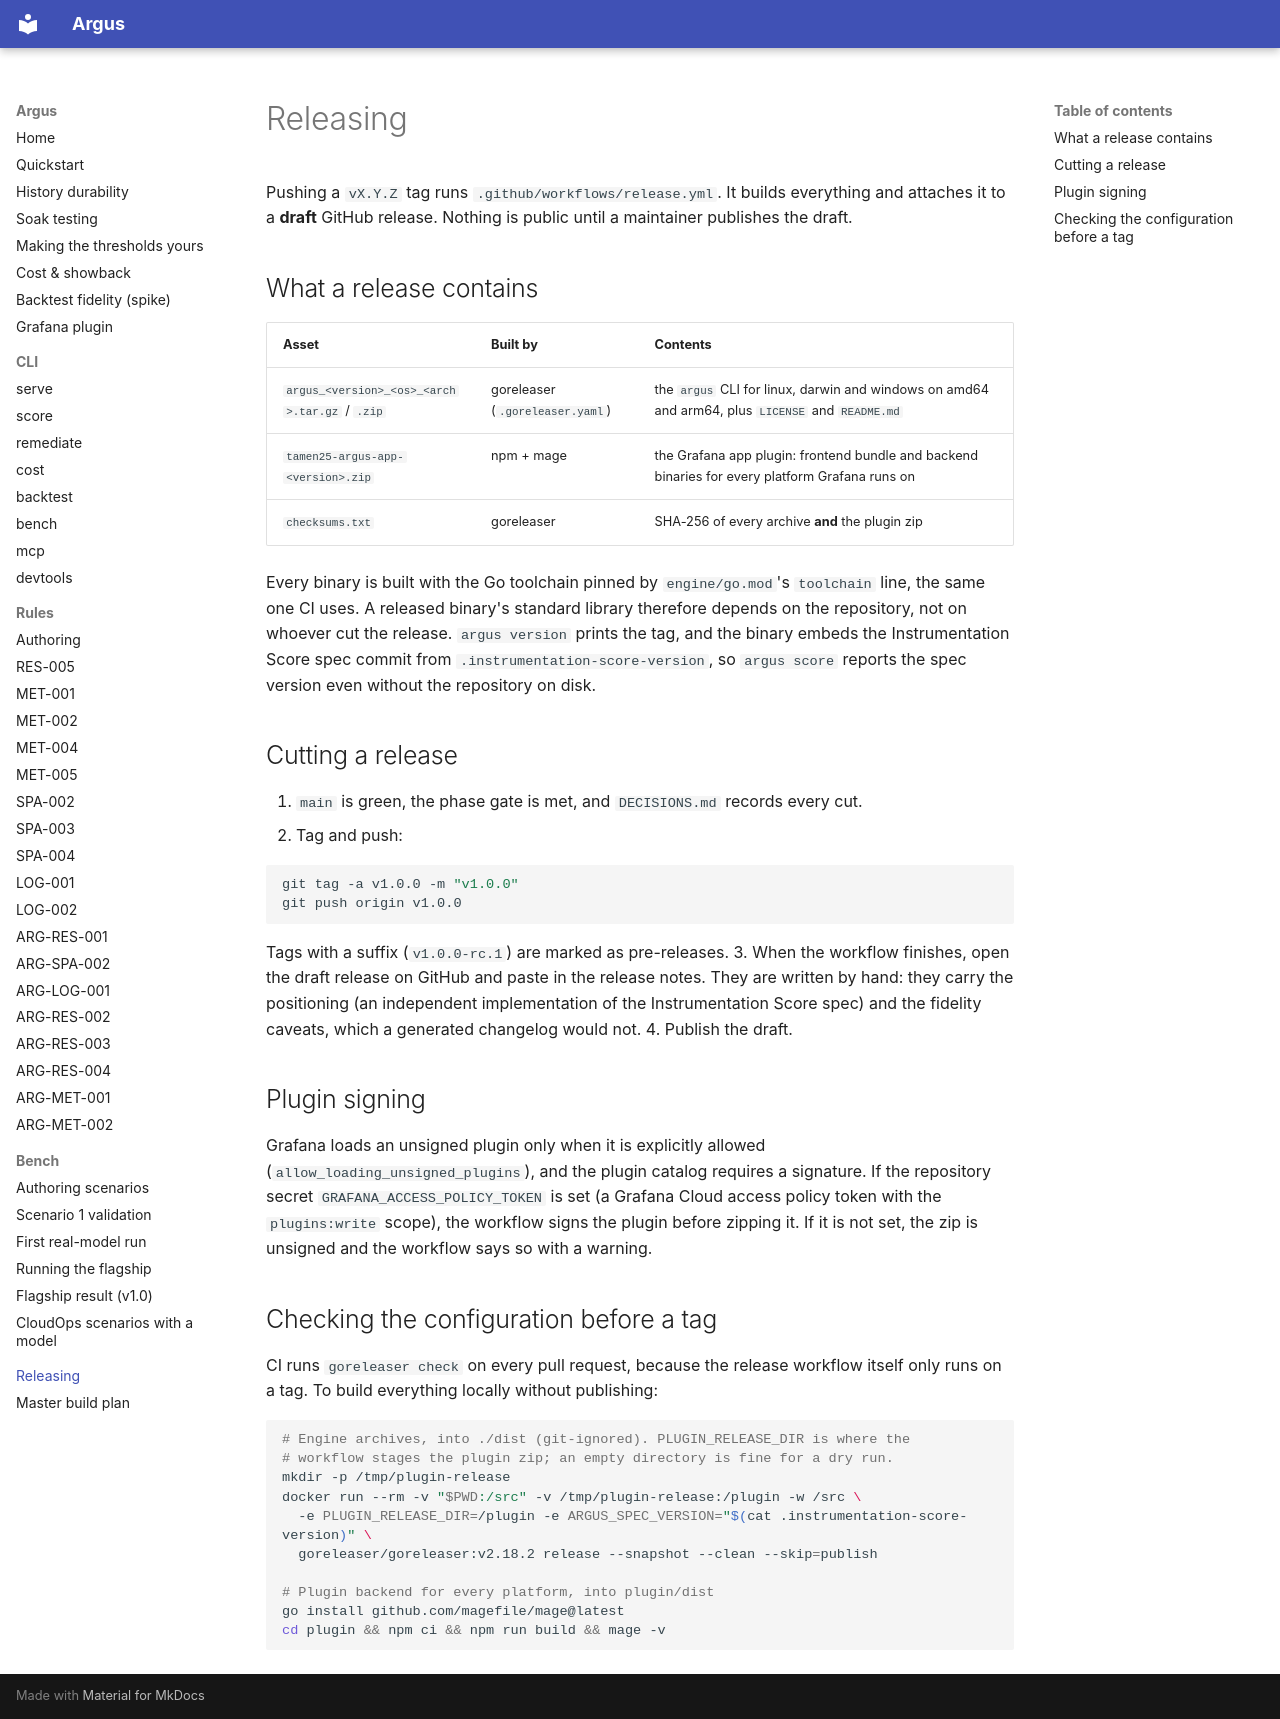

repository: tamen25/Argus · page: releasing/index.html · generator: mkdocs

# Releasing

Pushing a `vX.Y.Z` tag runs `.github/workflows/release.yml`. It builds everything
and attaches it to a **draft** GitHub release. Nothing is public until a
maintainer publishes the draft.

## What a release contains

| Asset | Built by | Contents |
|---|---|---|
| `argus_<version>_<os>_<arch>.tar.gz` / `.zip` | goreleaser (`.goreleaser.yaml`) | the `argus` CLI for linux, darwin and windows on amd64 and arm64, plus `LICENSE` and `README.md` |
| `tamen25-argus-app-<version>.zip` | npm + mage | the Grafana app plugin: frontend bundle and backend binaries for every platform Grafana runs on |
| `checksums.txt` | goreleaser | SHA-256 of every archive **and** the plugin zip |

Every binary is built with the Go toolchain pinned by `engine/go.mod`'s
`toolchain` line, the same one CI uses. A released binary's standard library
therefore depends on the repository, not on whoever cut the release. `argus version`
prints the tag, and the binary embeds the Instrumentation Score spec commit from
`.instrumentation-score-version`, so `argus score` reports the spec version even
without the repository on disk.

## Cutting a release

1. `main` is green, the phase gate is met, and `DECISIONS.md` records every cut.
2. Tag and push:

   ```bash
   git tag -a v1.0.0 -m "v1.0.0"
   git push origin v1.0.0
   ```

   Tags with a suffix (`v1.0.0-rc.1`) are marked as pre-releases.
3. When the workflow finishes, open the draft release on GitHub and paste in the
   release notes. They are written by hand: they carry the positioning (an
   independent implementation of the Instrumentation Score spec) and the
   fidelity caveats, which a generated changelog would not.
4. Publish the draft.

## Plugin signing

Grafana loads an unsigned plugin only when it is explicitly allowed
(`allow_loading_unsigned_plugins`), and the plugin catalog requires a signature.
If the repository secret `GRAFANA_ACCESS_POLICY_TOKEN` is set (a Grafana Cloud
access policy token with the `plugins:write` scope), the workflow signs the
plugin before zipping it. If it is not set, the zip is unsigned and the workflow
says so with a warning.

## Checking the configuration before a tag

CI runs `goreleaser check` on every pull request, because the release workflow
itself only runs on a tag. To build everything locally without publishing:

```bash
# Engine archives, into ./dist (git-ignored). PLUGIN_RELEASE_DIR is where the
# workflow stages the plugin zip; an empty directory is fine for a dry run.
mkdir -p /tmp/plugin-release
docker run --rm -v "$PWD:/src" -v /tmp/plugin-release:/plugin -w /src \
  -e PLUGIN_RELEASE_DIR=/plugin -e ARGUS_SPEC_VERSION="$(cat .instrumentation-score-version)" \
  goreleaser/goreleaser:v2.18.2 release --snapshot --clean --skip=publish

# Plugin backend for every platform, into plugin/dist
go install github.com/magefile/mage@latest
cd plugin && npm ci && npm run build && mage -v
```
